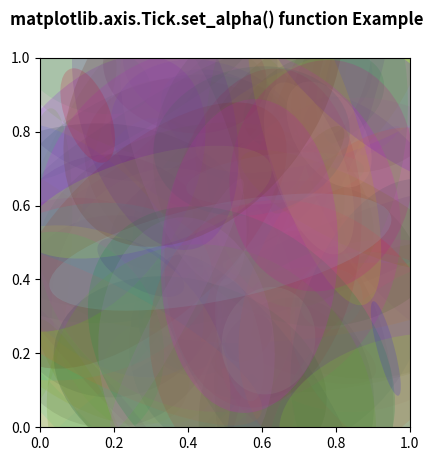

This figure's Python source:
# Implementation of matplotlib function
from matplotlib.axis import Tick
import matplotlib.pyplot as plt
import numpy as np
from matplotlib.patches import Ellipse

NUM = 100

ells = [Ellipse(xy=np.random.rand(2),
                width=np.random.rand(),
                height=np.random.rand(),
                angle=np.random.rand() * 360)
        for i in range(NUM)]

fig, ax = plt.subplots(subplot_kw={'aspect': 'equal'})

for e in ells:
    ax.add_artist(e)
    e.set_clip_box(ax.bbox)
    e.set_facecolor(np.random.rand(4))
    Tick.set_alpha(e, 0.2)

fig.suptitle('matplotlib.axis.Tick.set_alpha() \
function Example', fontweight="bold")

plt.show()
